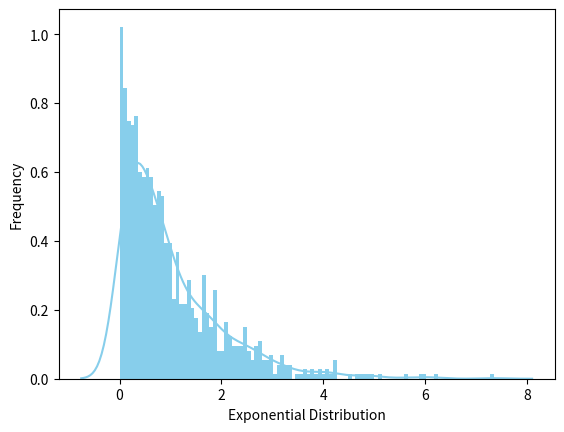

Source code (Python):
from scipy.stats import expon
import seaborn as sns
import matplotlib.pyplot as plt

data_expon = expon.rvs(scale=1, loc=0, size=1000)
ax = sns.distplot(data_expon,
                  kde=True,
                  bins=100,
                  color='skyblue',
                  hist_kws={"linewidth": 15, 'alpha': 1})
ax.set(xlabel='Exponential Distribution', ylabel='Frequency')

plt.show()
